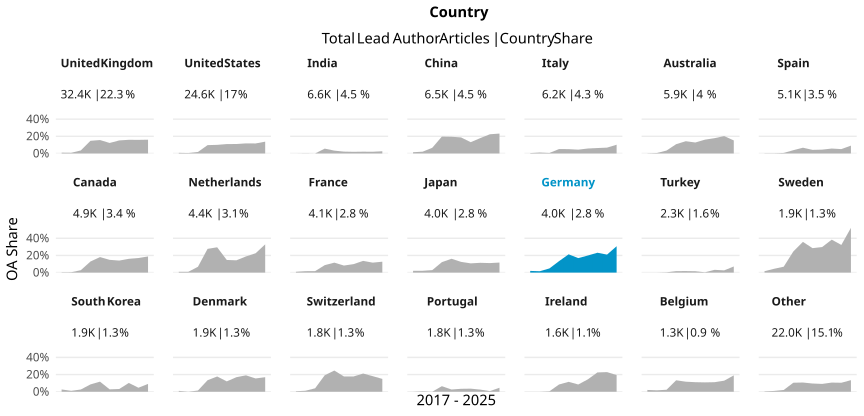

The data file committed next to this chart (first rows):
country_name_fct, cr_year, articles, cc_total, prop
United Kingdom, '17, 3643, 34, 0.009333
United Kingdom, '18, 3522, 28, 0.00795
United Kingdom, '19, 4112, 145, 0.03526
United Kingdom, '20, 3947, 582, 0.1475
United Kingdom, '21, 3629, 568, 0.1565
United Kingdom, '22, 3678, 450, 0.1223
United Kingdom, '23, 2815, 428, 0.152
United Kingdom, '24, 2712, 432, 0.1593
United Kingdom, '25, 2971, 471, 0.1585
United Kingdom, '26, 1346, 216, 0.1605
United States, '17, 2930, 21, 0.007167
United States, '18, 2875, 14, 0.00487
United States, '19, 2803, 49, 0.01748
United States, '20, 2911, 283, 0.09722
United States, '21, 2920, 293, 0.1003
United States, '22, 2482, 272, 0.1096
United States, '23, 2244, 247, 0.1101
United States, '24, 2223, 261, 0.1174
United States, '25, 2304, 269, 0.1168
United States, '26, 937, 129, 0.1377
India, '17, 483, 0, 0
India, '18, 562, 1, 0.001779
India, '19, 672, 0, 0
India, '20, 654, 37, 0.05657
India, '21, 909, 30, 0.033
India, '22, 602, 13, 0.02159
India, '23, 571, 11, 0.01926
India, '24, 772, 16, 0.02073
India, '25, 948, 19, 0.02004
India, '26, 388, 10, 0.02577
China, '17, 417, 6, 0.01439
China, '18, 481, 10, 0.02079
China, '19, 723, 48, 0.06639
China, '20, 752, 148, 0.1968
China, '21, 580, 113, 0.1948
China, '22, 594, 111, 0.1869
China, '23, 760, 100, 0.1316
China, '24, 765, 137, 0.1791
China, '25, 1018, 228, 0.224
China, '26, 414, 96, 0.2319
Italy, '17, 451, 2, 0.004435
Italy, '18, 464, 5, 0.01078
Italy, '19, 705, 4, 0.005674
Italy, '20, 719, 37, 0.05146
Italy, '21, 613, 31, 0.05057
Italy, '22, 699, 31, 0.04435
Italy, '23, 676, 39, 0.05769
Italy, '24, 648, 41, 0.06327
Italy, '25, 793, 54, 0.0681
Italy, '26, 402, 41, 0.102
Australia, '17, 698, 1, 0.001433
Australia, '18, 707, 4, 0.005658
Australia, '19, 760, 26, 0.03421
Australia, '20, 683, 74, 0.1083
Australia, '21, 623, 89, 0.1429
Australia, '22, 469, 60, 0.1279
Australia, '23, 553, 89, 0.1609
Australia, '24, 527, 94, 0.1784
Australia, '25, 582, 118, 0.2027
Australia, '26, 250, 38, 0.152
... 150 more rows
